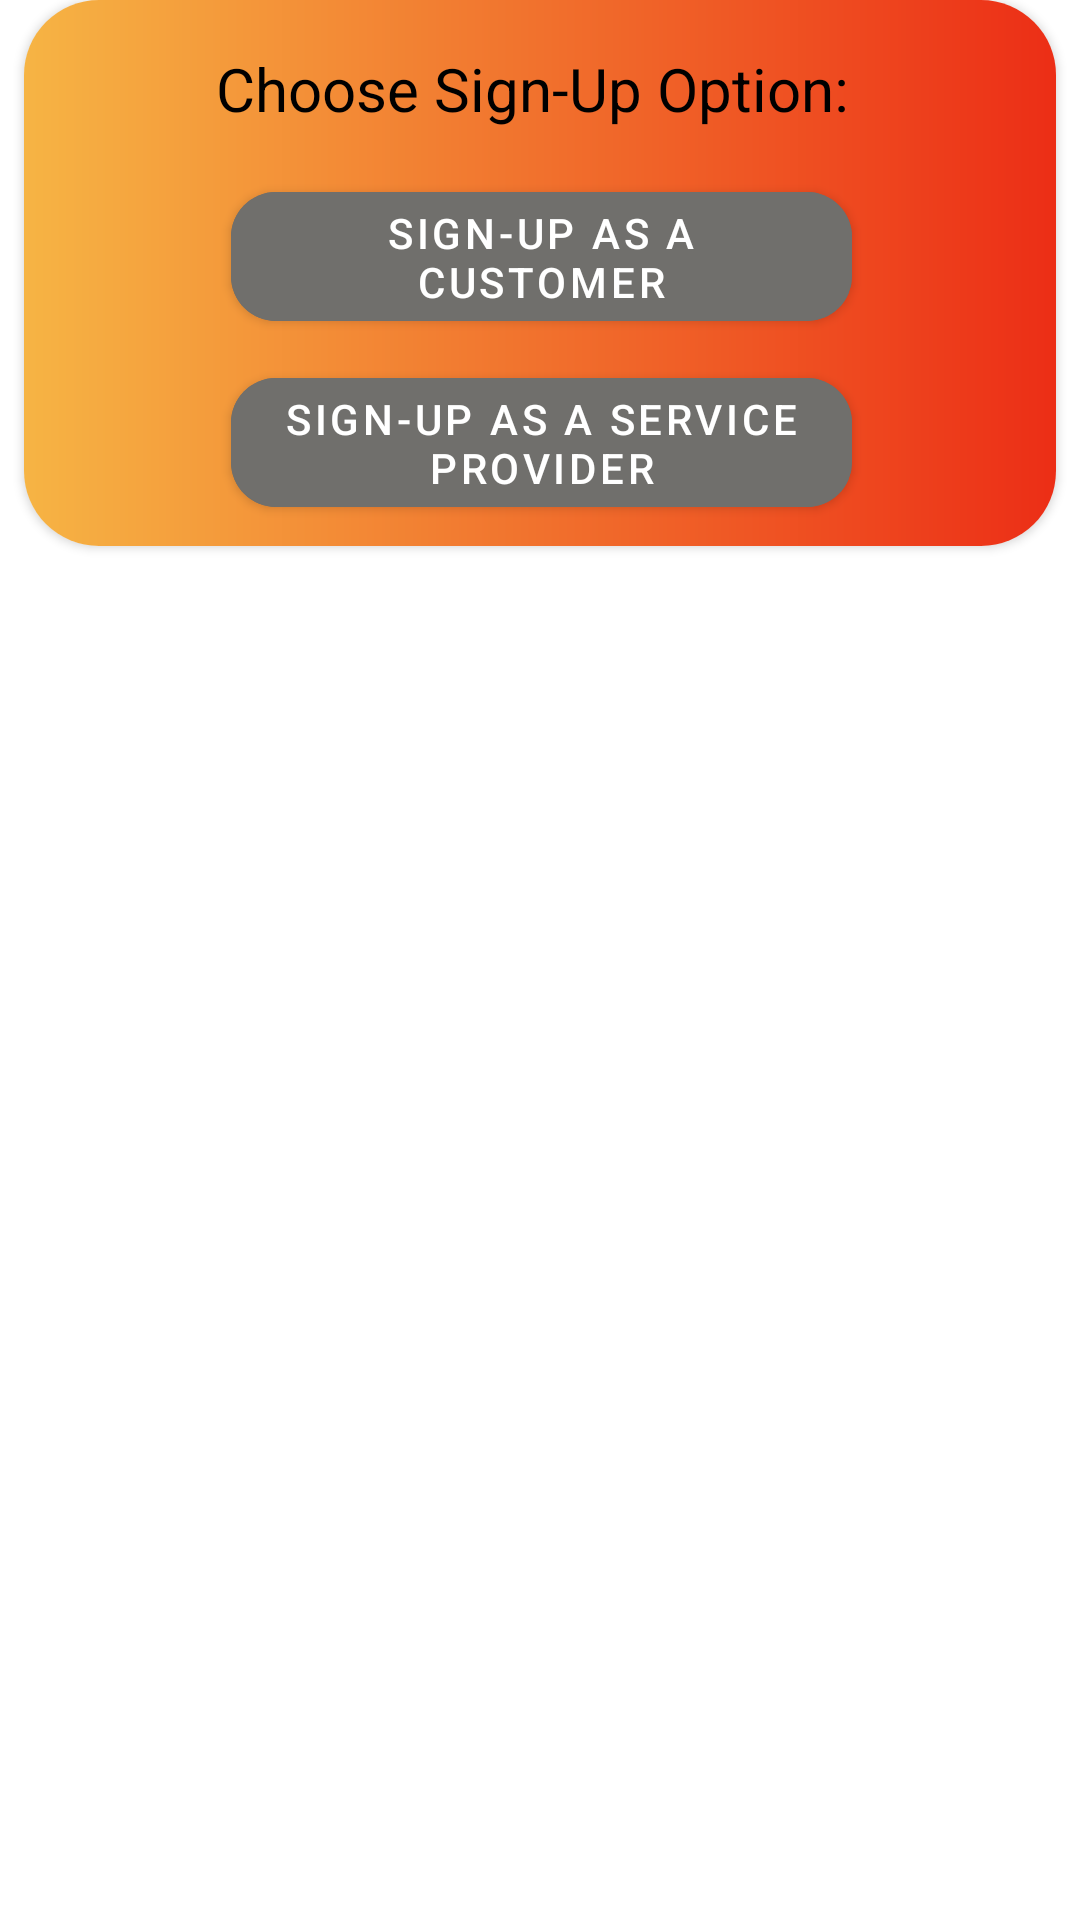

This screen was rendered from an Android layout file. Write that file and the resources it references.
<!-- AndroidManifest.xml: application theme Theme.CommUnity -->
<!-- res/layout/signup_cardview.xml -->
<?xml version="1.0" encoding="utf-8"?>
<androidx.constraintlayout.widget.ConstraintLayout xmlns:android="http://schemas.android.com/apk/res/android"
    xmlns:app="http://schemas.android.com/apk/res-auto"
    xmlns:tools="http://schemas.android.com/tools"
    android:layout_width="match_parent"
    android:layout_height="match_parent">

    <androidx.cardview.widget.CardView
        android:layout_width="344dp"
        android:layout_height="182dp"
        app:cardCornerRadius="25dp"
        app:layout_constraintEnd_toEndOf="parent"
        app:layout_constraintStart_toStartOf="parent"
        app:layout_constraintTop_toTopOf="parent">

        <androidx.constraintlayout.widget.ConstraintLayout
            android:layout_width="match_parent"
            android:layout_height="match_parent"
            android:background="@drawable/custom_favourites_cardview_bg">

            <TextView
                android:id="@+id/textView7"
                android:layout_width="wrap_content"
                android:layout_height="wrap_content"
                android:layout_marginStart="64dp"
                android:layout_marginTop="16dp"
                android:text="Choose Sign-Up Option: "
                android:textColor="#000000"
                android:textSize="20sp"
                app:layout_constraintStart_toStartOf="parent"
                app:layout_constraintTop_toTopOf="parent" />

            <com.google.android.material.button.MaterialButton
                android:id="@+id/btnCustomerSignUp"
                android:layout_width="207dp"
                android:layout_height="55dp"
                android:layout_marginStart="69dp"
                android:layout_marginTop="58dp"
                android:backgroundTint="#706F6C"
                app:cornerRadius="15dp"
                android:text="Sign-Up as a Customer"
                app:layout_constraintStart_toStartOf="parent"
                app:layout_constraintTop_toTopOf="parent" />

            <com.google.android.material.button.MaterialButton
                android:id="@+id/btnServiceProviderSignUp"
                android:layout_width="207dp"
                android:layout_height="55dp"
                android:layout_marginStart="69dp"
                android:layout_marginTop="120dp"
                android:backgroundTint="#706F6C"
                app:cornerRadius="15dp"
                android:text="Sign-Up as a Service Provider"
                app:layout_constraintStart_toStartOf="parent"
                app:layout_constraintTop_toTopOf="parent" />
        </androidx.constraintlayout.widget.ConstraintLayout>
    </androidx.cardview.widget.CardView>

</androidx.constraintlayout.widget.ConstraintLayout>
<!-- resources referenced by this layout -->
<resources>
  <!-- drawable custom_favourites_cardview_bg (drawable) -->
  <?xml version="1.0" encoding="utf-8"?>
  <shape xmlns:android="http://schemas.android.com/apk/res/android">
      <solid android:color="#FF6200EE" />
  
      <gradient
          android:startColor="#f6b444"
          android:endColor="#EC2E16"
          android:gradientRadius="150dp" />
  </shape>
  <style name="Theme.CommUnity" parent="Base.Theme.CommUnity" />
  <style name="Base.Theme.CommUnity" parent="Theme.MaterialComponents.DayNight.NoActionBar">
          
          
      </style>
</resources>
